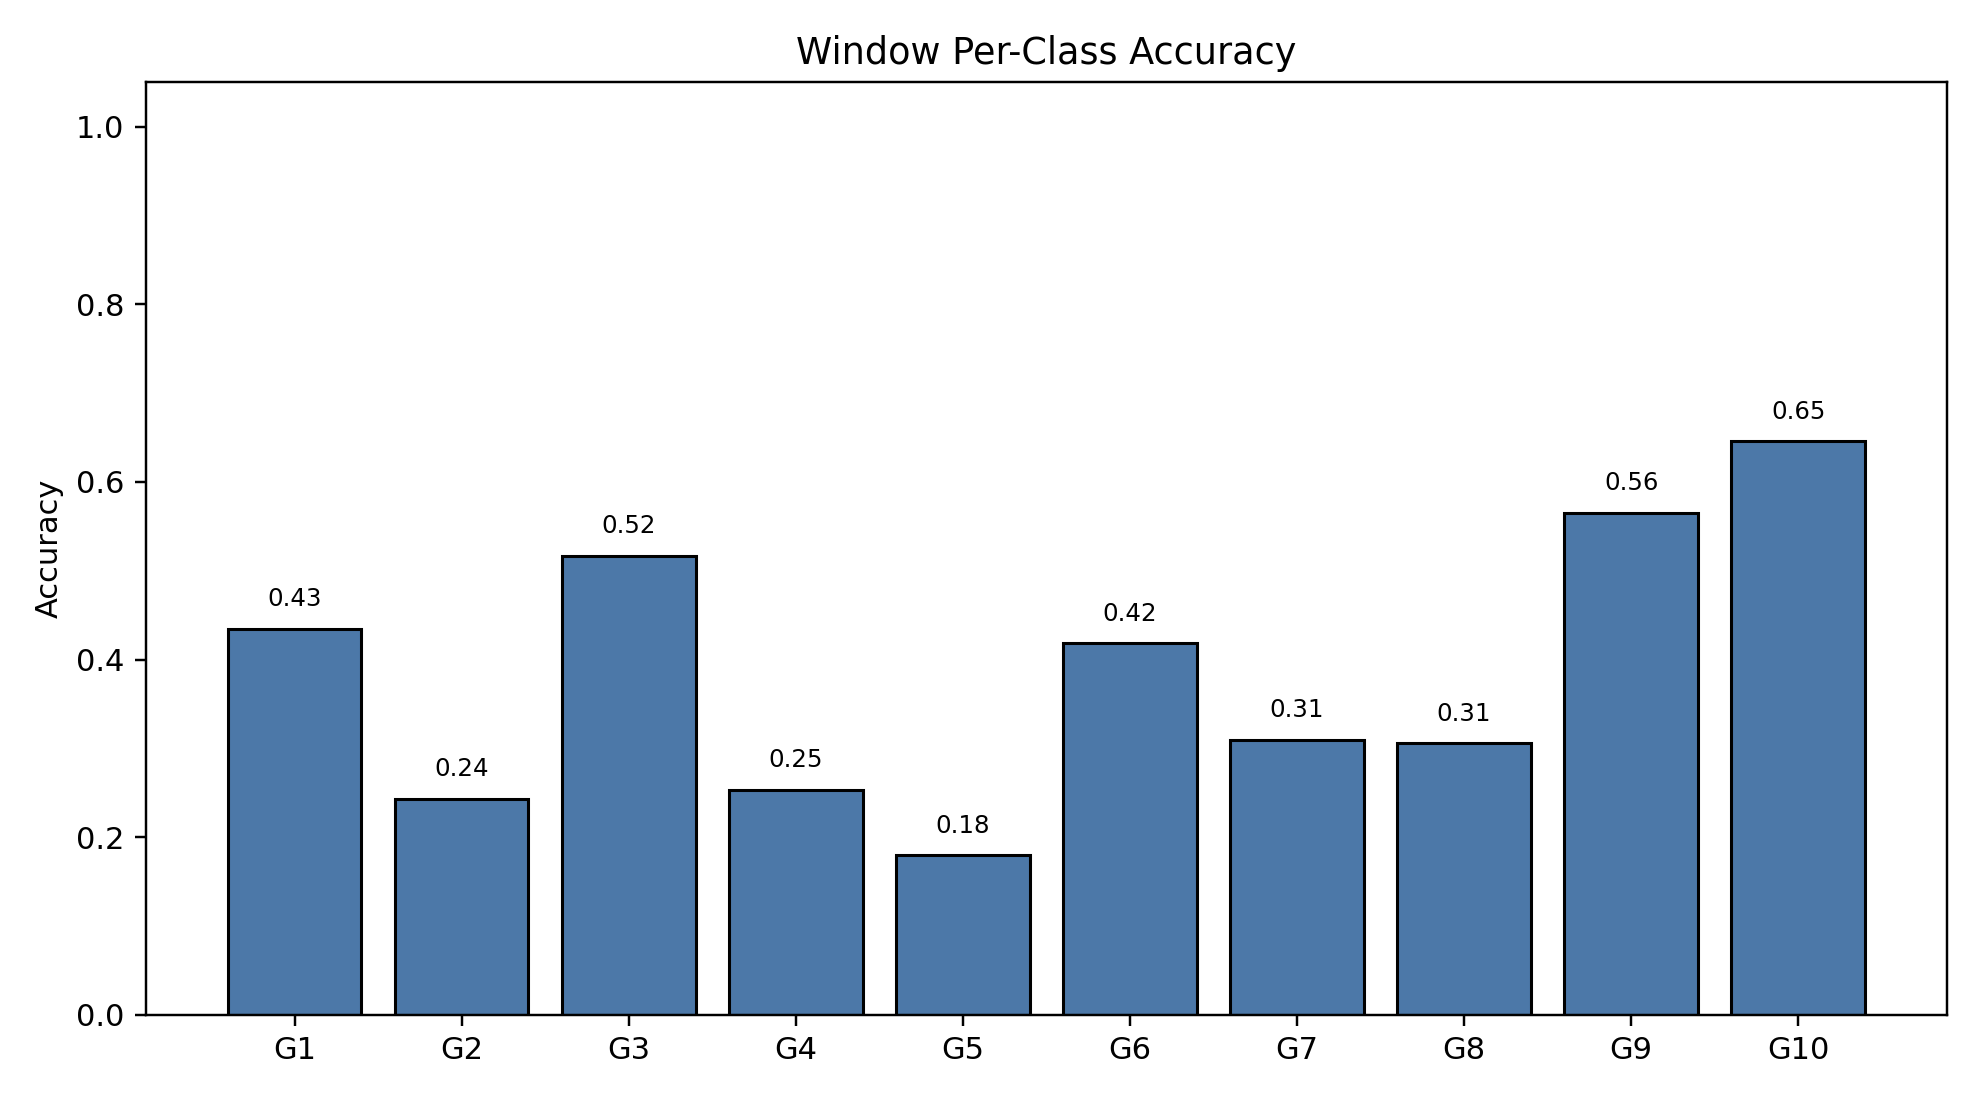

The data file committed next to this chart (first rows):
class_index, gesture_id, support, correct, accuracy
0, 1, 790, 343, 0.4342
1, 2, 692, 168, 0.2428
2, 3, 766, 396, 0.517
3, 4, 743, 188, 0.253
4, 5, 735, 132, 0.1796
5, 6, 763, 319, 0.4181
6, 7, 755, 234, 0.3099
7, 8, 707, 216, 0.3055
8, 9, 687, 388, 0.5648
9, 10, 683, 441, 0.6457
